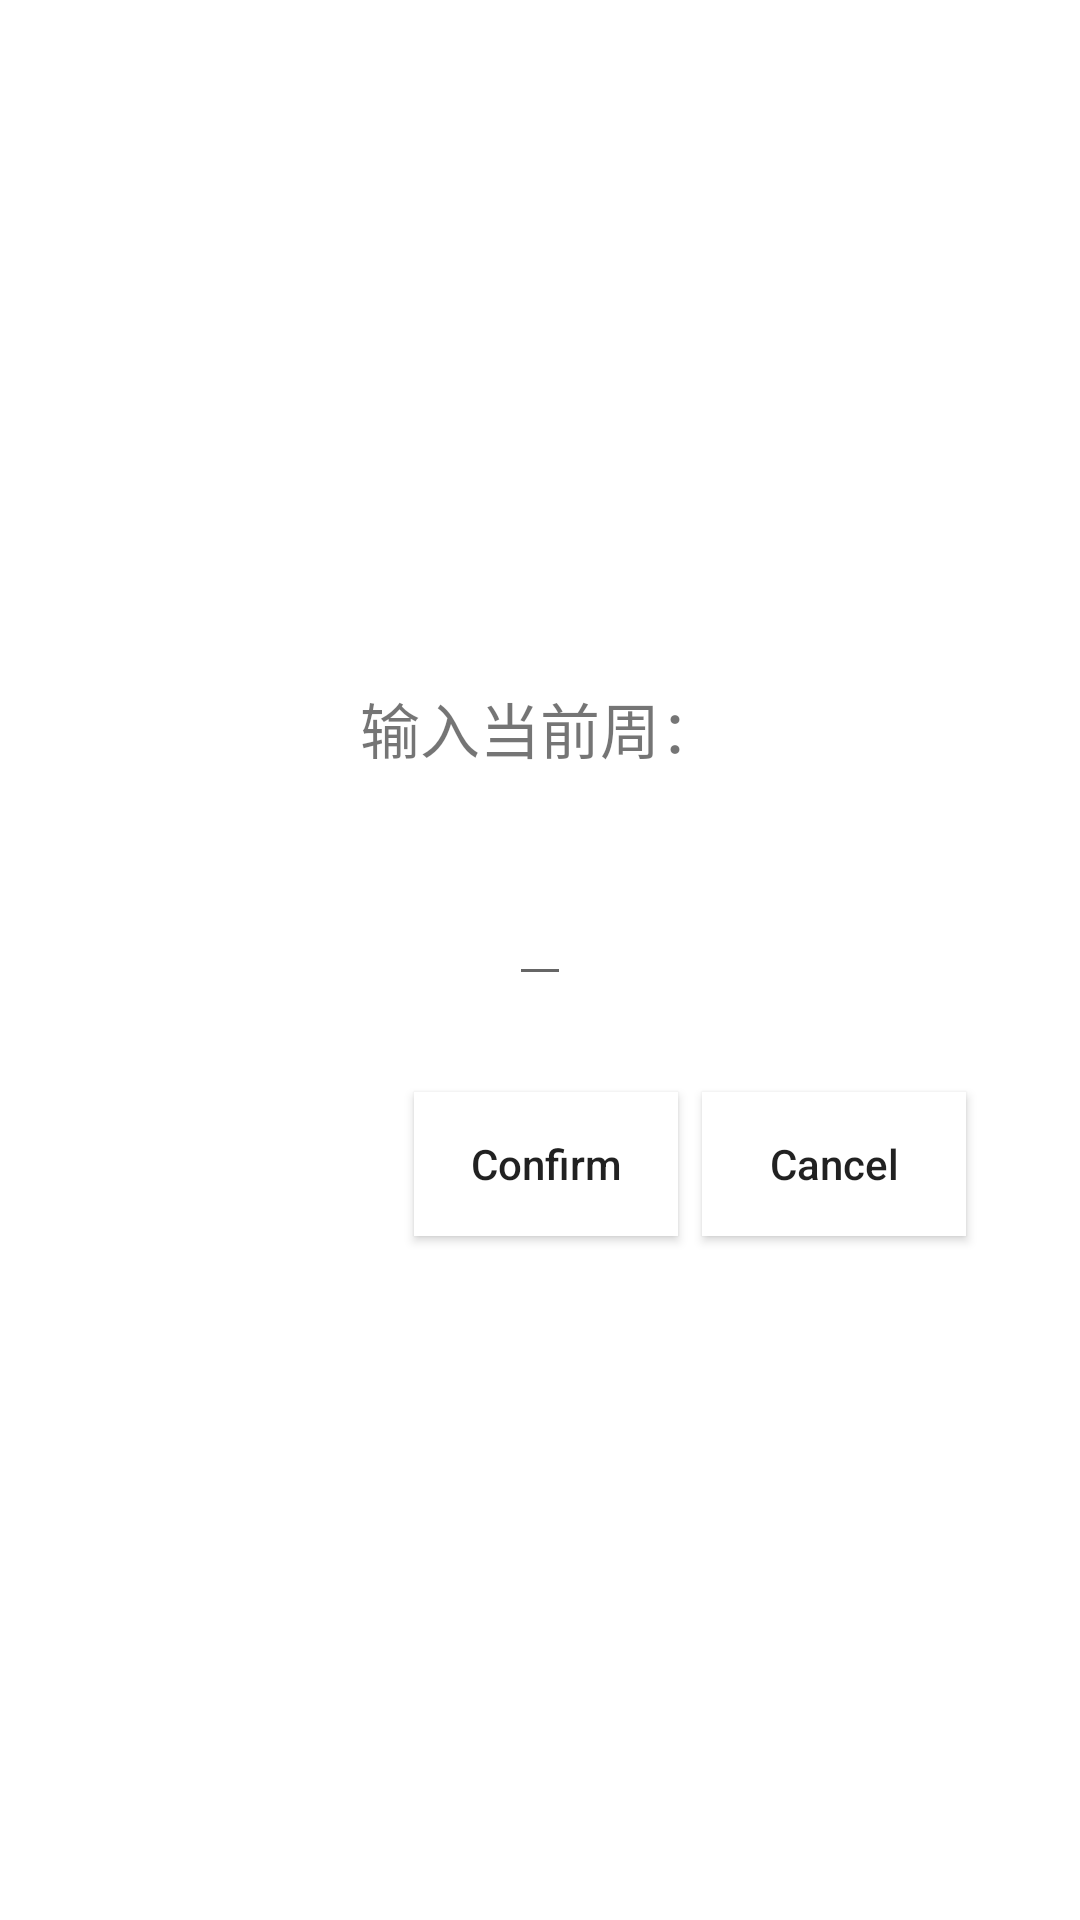

Write the Android layout XML for this screen, with the resource values it uses.
<!-- AndroidManifest.xml: application theme Theme.Tourbillon -->
<!-- res/layout/wdit_week.xml -->
<?xml version="1.0" encoding="utf-8"?>
<androidx.constraintlayout.widget.ConstraintLayout xmlns:android="http://schemas.android.com/apk/res/android"
    xmlns:app="http://schemas.android.com/apk/res-auto"
    android:layout_width="match_parent"
    android:layout_height="match_parent">

    <androidx.constraintlayout.widget.ConstraintLayout
        android:layout_width="300dp"
        android:layout_height="200dp"
        android:background="@color/white"
        app:layout_constraintBottom_toBottomOf="parent"
        app:layout_constraintEnd_toEndOf="parent"
        app:layout_constraintStart_toStartOf="parent"
        app:layout_constraintTop_toTopOf="parent">

        <TextView
            android:id="@+id/textView_dialog_title"
            android:layout_width="wrap_content"
            android:layout_height="wrap_content"
            android:layout_marginTop="8dp"
            android:text="@string/hint_inputWeek"
            android:textSize="20sp"
            app:layout_constraintEnd_toEndOf="parent"
            app:layout_constraintStart_toStartOf="parent"
            app:layout_constraintTop_toTopOf="parent" />

        <EditText
            android:id="@+id/textView_dialog_message"
            android:layout_width="wrap_content"
            android:layout_height="wrap_content"
            android:layout_marginTop="24dp"
            android:text="@string/empty"
            android:textSize="25sp"
            app:layout_constraintEnd_toEndOf="@+id/textView_dialog_title"
            app:layout_constraintStart_toStartOf="@+id/textView_dialog_title"
            app:layout_constraintTop_toBottomOf="@+id/textView_dialog_title" />

        <Button
            android:id="@+id/button_dialog_confirm"
            android:layout_width="wrap_content"
            android:layout_height="wrap_content"
            android:layout_marginEnd="8dp"
            android:background="@color/white"
            android:text="Confirm"
            android:textAllCaps="false"
            app:layout_constraintBottom_toBottomOf="@+id/button_dialog_cancel"
            app:layout_constraintEnd_toStartOf="@+id/button_dialog_cancel" />

        <Button
            android:id="@+id/button_dialog_cancel"
            android:layout_width="wrap_content"
            android:layout_height="wrap_content"
            android:layout_marginEnd="8dp"
            android:layout_marginBottom="8dp"
            android:background="@color/white"
            android:text="Cancel"
            android:textAllCaps="false"
            app:layout_constraintBottom_toBottomOf="parent"
            app:layout_constraintEnd_toEndOf="parent" />

    </androidx.constraintlayout.widget.ConstraintLayout>

</androidx.constraintlayout.widget.ConstraintLayout>
<!-- resources referenced by this layout -->
<resources>
  <color name="white">#FFFFFFFF</color>
  <string name="empty" />
  <string name="hint_inputWeek">输入当前周：</string>
  <style name="Theme.Tourbillon" parent="Theme.MaterialComponents.DayNight.NoActionBar">
          
          <item name="colorPrimary">@color/purple_500</item>
          <item name="colorPrimaryVariant">@color/purple_700</item>
          <item name="colorOnPrimary">@color/white</item>
          
          <item name="colorSecondary">@color/teal_200</item>
          <item name="colorSecondaryVariant">@color/teal_700</item>
          <item name="colorOnSecondary">@color/black</item>
          
          <item name="android:statusBarColor" tools:targetApi="l">?attr/colorPrimaryVariant</item>
          
      </style>
  <color name="purple_500">#FF6200EE</color>
  <color name="purple_700">#FF3700B3</color>
  <color name="teal_200">#FF03DAC5</color>
  <color name="teal_700">#FF018786</color>
  <color name="black">#FF000000</color>
</resources>
